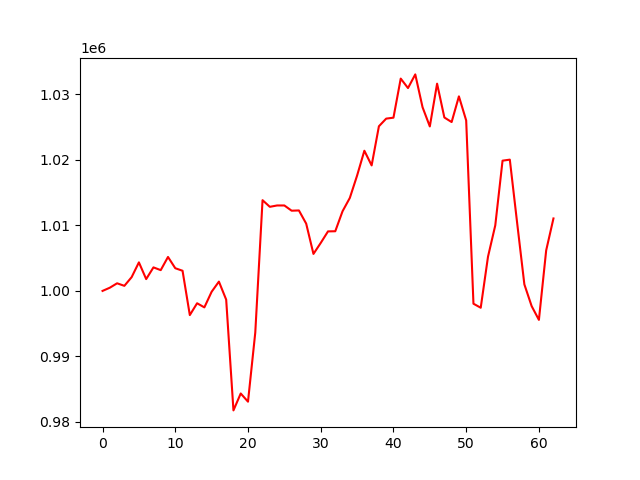

Source data for this figure (header and first rows):
account_value, date, daily_return
1000000, 2024-10-07, 
1000487, 2024-10-08, 0.0004873
1001162, 2024-10-09, 0.0006744
1000773, 2024-10-10, -0.0003882
1002098, 2024-10-11, 0.001323
1004355, 2024-10-14, 0.002252
1001802, 2024-10-15, -0.002541
1003589, 2024-10-16, 0.001784
1003169, 2024-10-17, -0.0004187
1005180, 2024-10-18, 0.002004
1003462, 2024-10-21, -0.00171
1003074, 2024-10-22, -0.0003859
996310, 2024-10-23, -0.006743
998115, 2024-10-24, 0.001811
997487, 2024-10-25, -0.000629
999870, 2024-10-28, 0.002389
1001419, 2024-10-29, 0.001549
998667, 2024-10-30, -0.002748
981766, 2024-10-31, -0.01692
984347, 2024-11-01, 0.002629
983096, 2024-11-04, -0.001271
993643, 2024-11-05, 0.01073
1013845, 2024-11-06, 0.02033
1012831, 2024-11-07, -0.001
1013037, 2024-11-08, 0.000203
1013037, 2024-11-11, 3.2674035255197964e-07
1012238, 2024-11-12, -0.0007884
1012277, 2024-11-13, 3.8073045955044904e-05
1010267, 2024-11-14, -0.001985
1005644, 2024-11-15, -0.004576
1007319, 2024-11-18, 0.001665
1009082, 2024-11-19, 0.001751
1009104, 2024-11-20, 2.0990356283334677e-05
1012155, 2024-11-21, 0.003024
1014187, 2024-11-22, 0.002007
1017597, 2024-11-25, 0.003363
1021389, 2024-11-26, 0.003726
1019149, 2024-11-27, -0.002193
1025122, 2024-11-29, 0.005861
1026289, 2024-12-02, 0.001138
1026434, 2024-12-03, 0.0001411
1032395, 2024-12-04, 0.005808
1030954, 2024-12-05, -0.001397
1033037, 2024-12-06, 0.002021
1028029, 2024-12-09, -0.004848
1025097, 2024-12-10, -0.002852
1031624, 2024-12-11, 0.006367
1026461, 2024-12-12, -0.005004
1025766, 2024-12-13, -0.0006779
1029684, 2024-12-16, 0.003821
1026009, 2024-12-17, -0.003569
998047, 2024-12-18, -0.02725
997431, 2024-12-19, -0.0006172
1005219, 2024-12-20, 0.007809
1010002, 2024-12-23, 0.004757
1019873, 2024-12-24, 0.009773
1020030, 2024-12-26, 0.0001541
1010444, 2024-12-27, -0.009398
1000997, 2024-12-30, -0.00935
997682, 2024-12-31, -0.003311
... 3 more rows
